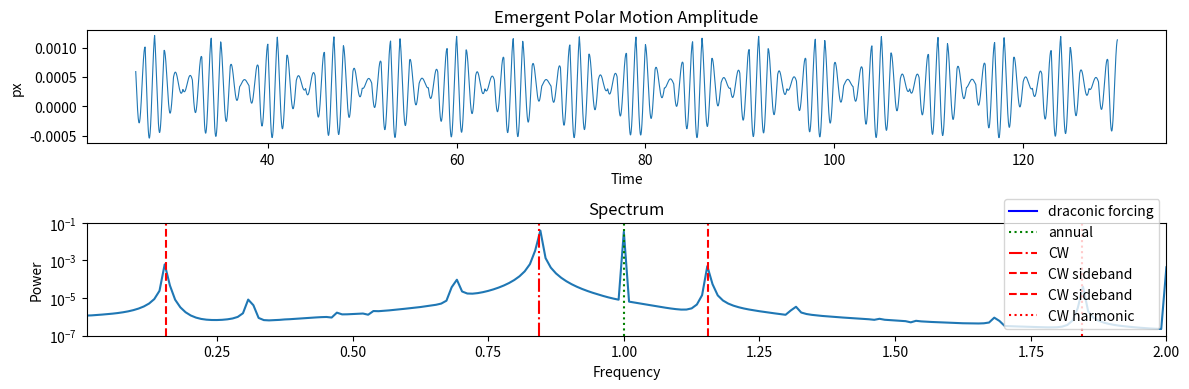

This chart was generated by the following Python code:
import numpy as np
from scipy.integrate import solve_ivp
import matplotlib.pyplot as plt

# -----------------------------
# Parameters (nondimensional)
# -----------------------------

Nutation = 455.0  # 443 460
Calendar = 365.242
Draconic = 27.2122
CW_Freq = (Calendar/Draconic-13.0)*2.0
CW_Calculated = Calendar/CW_Freq 

#omega0 = 1.0          # free nutation frequency (sets timescale)
omega0 = Calendar/Nutation*2*np.pi          # free nutation frequency (sets timescale)
#zeta   = 1e-3         # weak damping
#zeta   = 5e-1         # strong damping
zeta   = 0.15         # 0.05 strong damping

#omega_m = 30.0        # "draconic" forcing frequency (off-resonant)
omega_m = Calendar/Draconic * 2*np.pi        
eps_m   = 2e-2        # forcing amplitude
N       = 2 #40
M       = 2
Semi    = 1.0
Inertial_load = 0.8

#Ts = 2*np.pi * 13.0   # sampling period (annual analogue)
Ts = 1.0              # sampling period (annual analogue)
eps_s = 0.1          # impulse strength
#eps_s = 4e-6          # impulse strength

#tmax = 40000.0         # total integration time
tmax = 130.0         # total integration time
#dt_sample = 0.5       # output sampling
#dt_sample = 0.05       # output sampling

# -----------------------------
# ODE system between impulses
# -----------------------------

def rhs(t, y):
    px, py, vx, vy = y

    fx = eps_m * (np.cos(omega_m * t))**N * (1.0 + 0.0*(np.sin(np.pi * t / Ts))**M)
    fy = 0  # eps_m * (np.sin(omega_m * t))**N

    dpx = vx
    dpy = vy
    dvx = -2*zeta*vx - omega0**2 * px + fx
    dvy = -2*zeta*vy - omega0**2 * py + fy

    return [dpx, dpy, dvx, dvy]

# -----------------------------
# Impulse event
# -----------------------------

def impulse_event(t, y):
    #return np.sin(2*np.pi * t / Ts)
    return np.sin(np.pi * t / Ts)

impulse_event.terminal = True
impulse_event.direction = 0

# -----------------------------
# Apply impulse map
# -----------------------------
state = True
def apply_impulse(y,t):
    px, py, vx, vy = y
    global state
    if state:
       vx -= eps_s * omega0**2 * px * (1+Inertial_load*(np.cos(omega_m * t))**M)
       vy -= 0.0 # eps_s * omega0**2 * py * (1+Inertial_load*(np.cos(omega_m * t))**M)
    else:
       vx -= Semi*eps_s * omega0**2 * px * (1+Inertial_load*(np.cos(omega_m * t))**M)
       vy -= 0.0 # Semi*eps_s * omega0**2 * py * (1+Inertial_load*(np.cos(omega_m * t))**M)
    state = not state
    return np.array([px, py, vx, vy])

# -----------------------------
# Time integration loop
# -----------------------------

t = 0.0
y = np.array([1e-3, 0.0, 0.0, 0.0])  # small initial tilt

T_hist = []
P_hist = []

while t < tmax:
    sol = solve_ivp(
        rhs,
        (t + 1e-10, tmax),
        y,
        events=impulse_event,
        max_step=0.2,
        rtol=1e-9, # -9
        atol=1e-9
    )

    # store solution
    T_hist.append(sol.t)
    P_hist.append(sol.y)

    # advance time
    t = sol.t[-1]
    y = sol.y[:, -1]

    # apply impulse if event triggered
    if sol.status == 1:
        y = apply_impulse(y,t)
        print(f"[{y[0]}] in iteration {t}")

print(f"CW={CW_Calculated}")

# concatenate results
T = np.concatenate(T_hist)
P = np.hstack(P_hist)

px, py = P[0], P[1]

# -----------------------------
# Diagnostics
# -----------------------------

r = np.sqrt(px**2 + py**2)

# Remove initial transient
mask = T > 0.2 * tmax
#mask = T > 0.5 * tmax
T2 = T[mask]
r2 = r[mask]
px2 = px[mask]

# uniform interpolation
# choose a finer dt
dt = 0.1  # for example

# create uniform time grid
T_uniform = np.arange(T2[0], T2[-1], dt)

# interpolate your solution onto this grid
px2_uniform = np.interp(T_uniform, T2, px2)

# now compute FFT
freq = np.fft.rfftfreq(len(px2_uniform), dt)
spec = np.abs(np.fft.rfft(px2_uniform - np.mean(px2_uniform)))**2


# FFT
#dt = np.mean(np.diff(T2))
#freq = np.fft.rfftfreq(len(px2), dt)
##spec = np.abs(np.fft.rfft(px2 - np.mean(px2)))
#spec = np.abs(np.fft.rfft(px2 - np.mean(px2))) ** 2


# -----------------------------
# Plots
# -----------------------------

plt.figure(figsize=(12,4))

plt.subplot(2,1,1)
plt.plot(T2, px2, lw=0.8)
plt.xlabel("Time")
plt.ylabel("px")
plt.title("Emergent Polar Motion Amplitude")

plt.subplot(2,1,2)
plt.semilogy(freq, spec)
#plt.plot(freq, spec)
plt.ylim(0.0000001, 0.1)
plt.xlim(0.01, 2)
plt.axvline(omega_m/(2*np.pi), color='b', label="draconic forcing")
plt.axvline(1.0, color='g', ls=':', label="annual")
plt.axvline(0.0+CW_Freq, color='r', ls='-.', label="CW")
plt.axvline(1.0-CW_Freq, color='r', ls='--', label="CW sideband")
plt.axvline(2.0-CW_Freq, color='r', ls='--', label="CW sideband")
plt.axvline(1.0+CW_Freq, color='r', ls=':', label="CW harmonic")
plt.xlabel("Frequency")
plt.ylabel("Power")
plt.title("Spectrum")
plt.legend()

plt.tight_layout()
plt.show()
